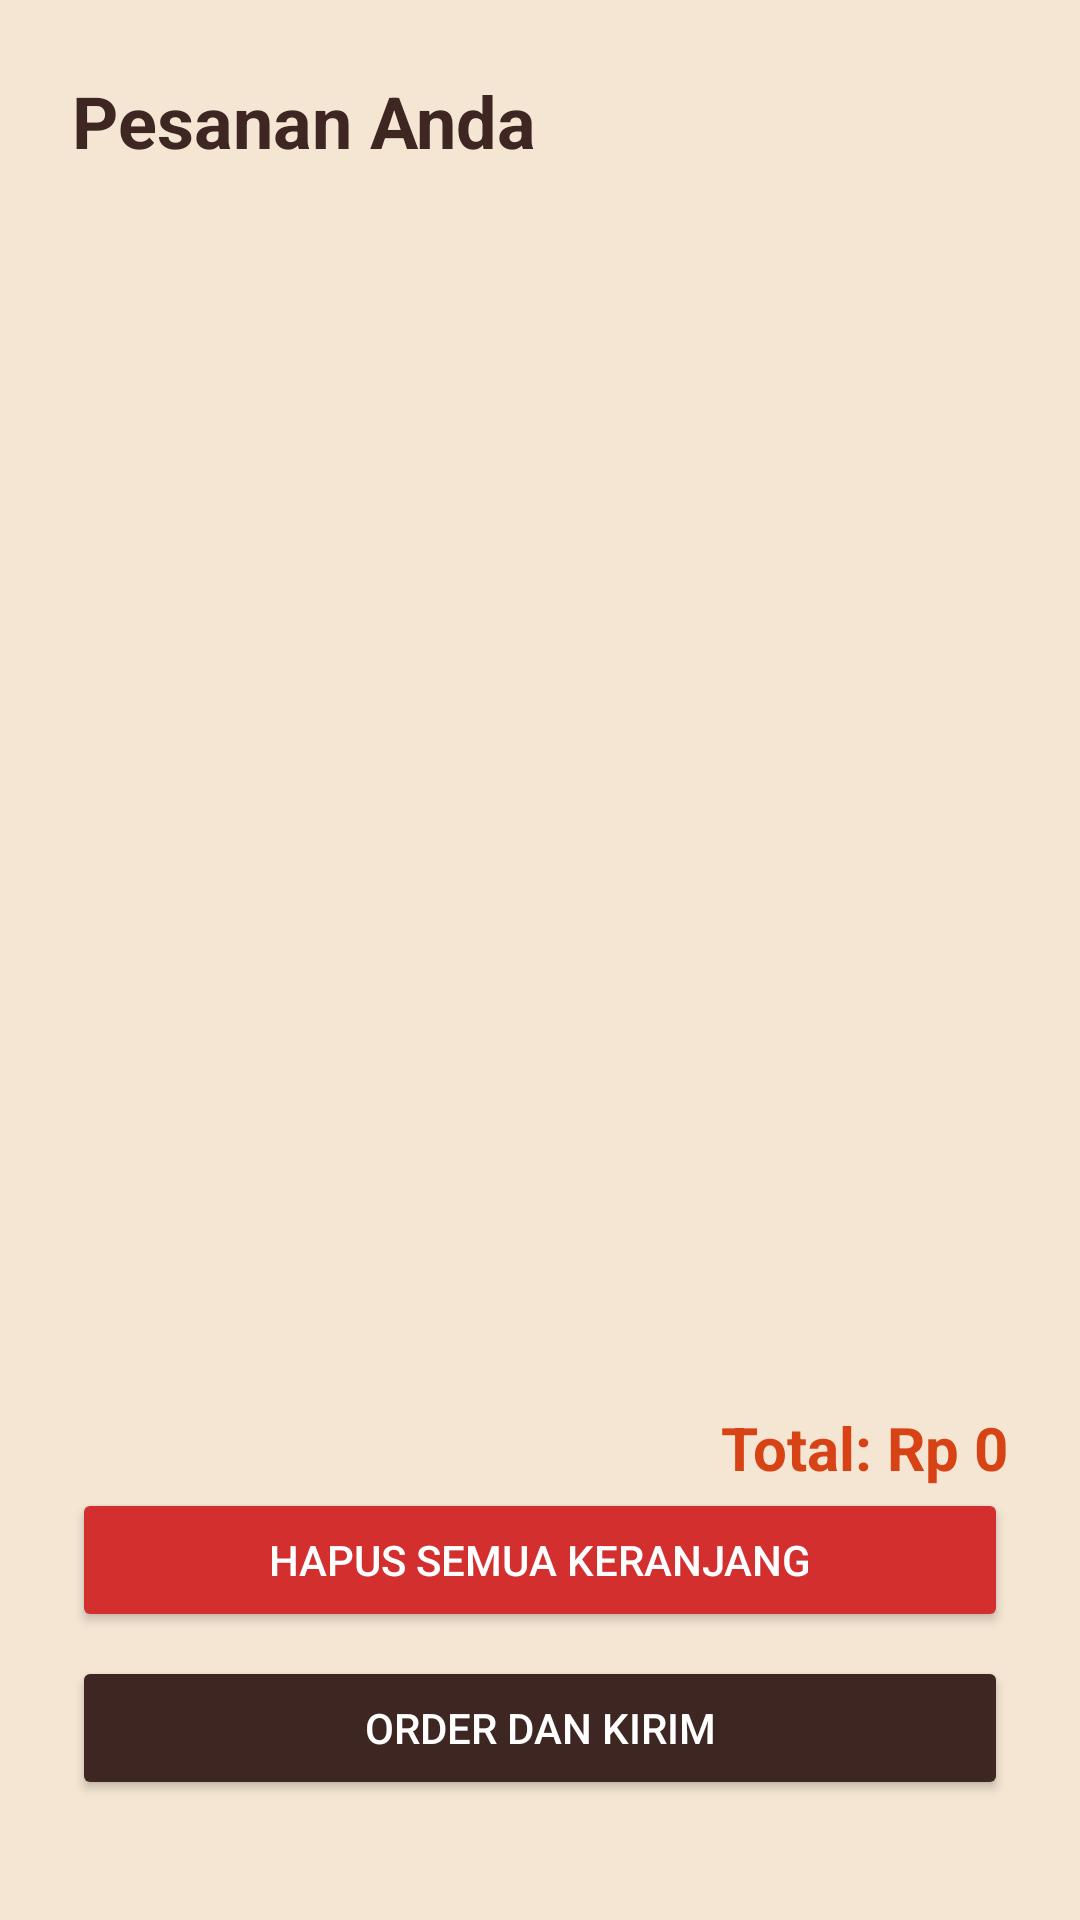

Reconstruct the res/layout file that produces this screen, plus the resources it refers to.
<!-- AndroidManifest.xml: application theme Theme.KiyoponKopiNyemil -->
<!-- res/layout/activity_order.xml -->
<?xml version="1.0" encoding="utf-8"?>
<androidx.constraintlayout.widget.ConstraintLayout xmlns:android="http://schemas.android.com/apk/res/android"
    xmlns:app="http://schemas.android.com/apk/res-auto"
    android:layout_width="match_parent"
    android:layout_height="match_parent"
    android:background="#F5E6D3"
    android:padding="24dp">

    <TextView
        android:id="@+id/tvJudulOrder"
        android:layout_width="wrap_content"
        android:layout_height="wrap_content"
        android:text="Pesanan Anda"
        android:textColor="#3E2723"
        android:textSize="24sp"
        android:textStyle="bold"
        app:layout_constraintStart_toStartOf="parent"
        app:layout_constraintTop_toTopOf="parent" />

    
    <androidx.recyclerview.widget.RecyclerView
        android:id="@+id/rvOrder"
        android:layout_width="match_parent"
        android:layout_height="0dp"
        android:layout_marginTop="16dp"
        android:layout_marginBottom="16dp"
        app:layout_constraintBottom_toTopOf="@+id/tvTotalHarga"
        app:layout_constraintTop_toBottomOf="@+id/tvJudulOrder" />

    <TextView
        android:id="@+id/tvTotalHarga"
        android:layout_width="wrap_content"
        android:layout_height="wrap_content"
        android:text="Total: Rp 0"
        android:textColor="#D84315"
        android:textSize="20sp"
        android:textStyle="bold"
        app:layout_constraintBottom_toTopOf="@+id/btnHapusKeranjang"
        app:layout_constraintEnd_toEndOf="parent" />

    <Button
        android:id="@+id/btnHapusKeranjang"
        android:layout_width="match_parent"
        android:layout_height="wrap_content"
        android:layout_marginBottom="8dp"
        android:backgroundTint="#D32F2F"
        android:text="Hapus Semua Keranjang"
        android:textColor="#FFFFFF"
        app:layout_constraintBottom_toTopOf="@+id/btnOrderKirim" />

    <Button
        android:id="@+id/btnOrderKirim"
        android:layout_width="match_parent"
        android:layout_height="wrap_content"
        android:layout_marginBottom="16dp"
        android:backgroundTint="#3E2723"
        android:text="Order dan Kirim"
        android:textColor="#FFFFFF"
        app:layout_constraintBottom_toBottomOf="parent" />
</androidx.constraintlayout.widget.ConstraintLayout>
<!-- resources referenced by this layout -->
<resources>
  <style name="Theme.KiyoponKopiNyemil" parent="Base.Theme.KiyoponKopiNyemil" />
  <style name="Base.Theme.KiyoponKopiNyemil" parent="Theme.Material3.DayNight.NoActionBar">
          
          
      </style>
</resources>
